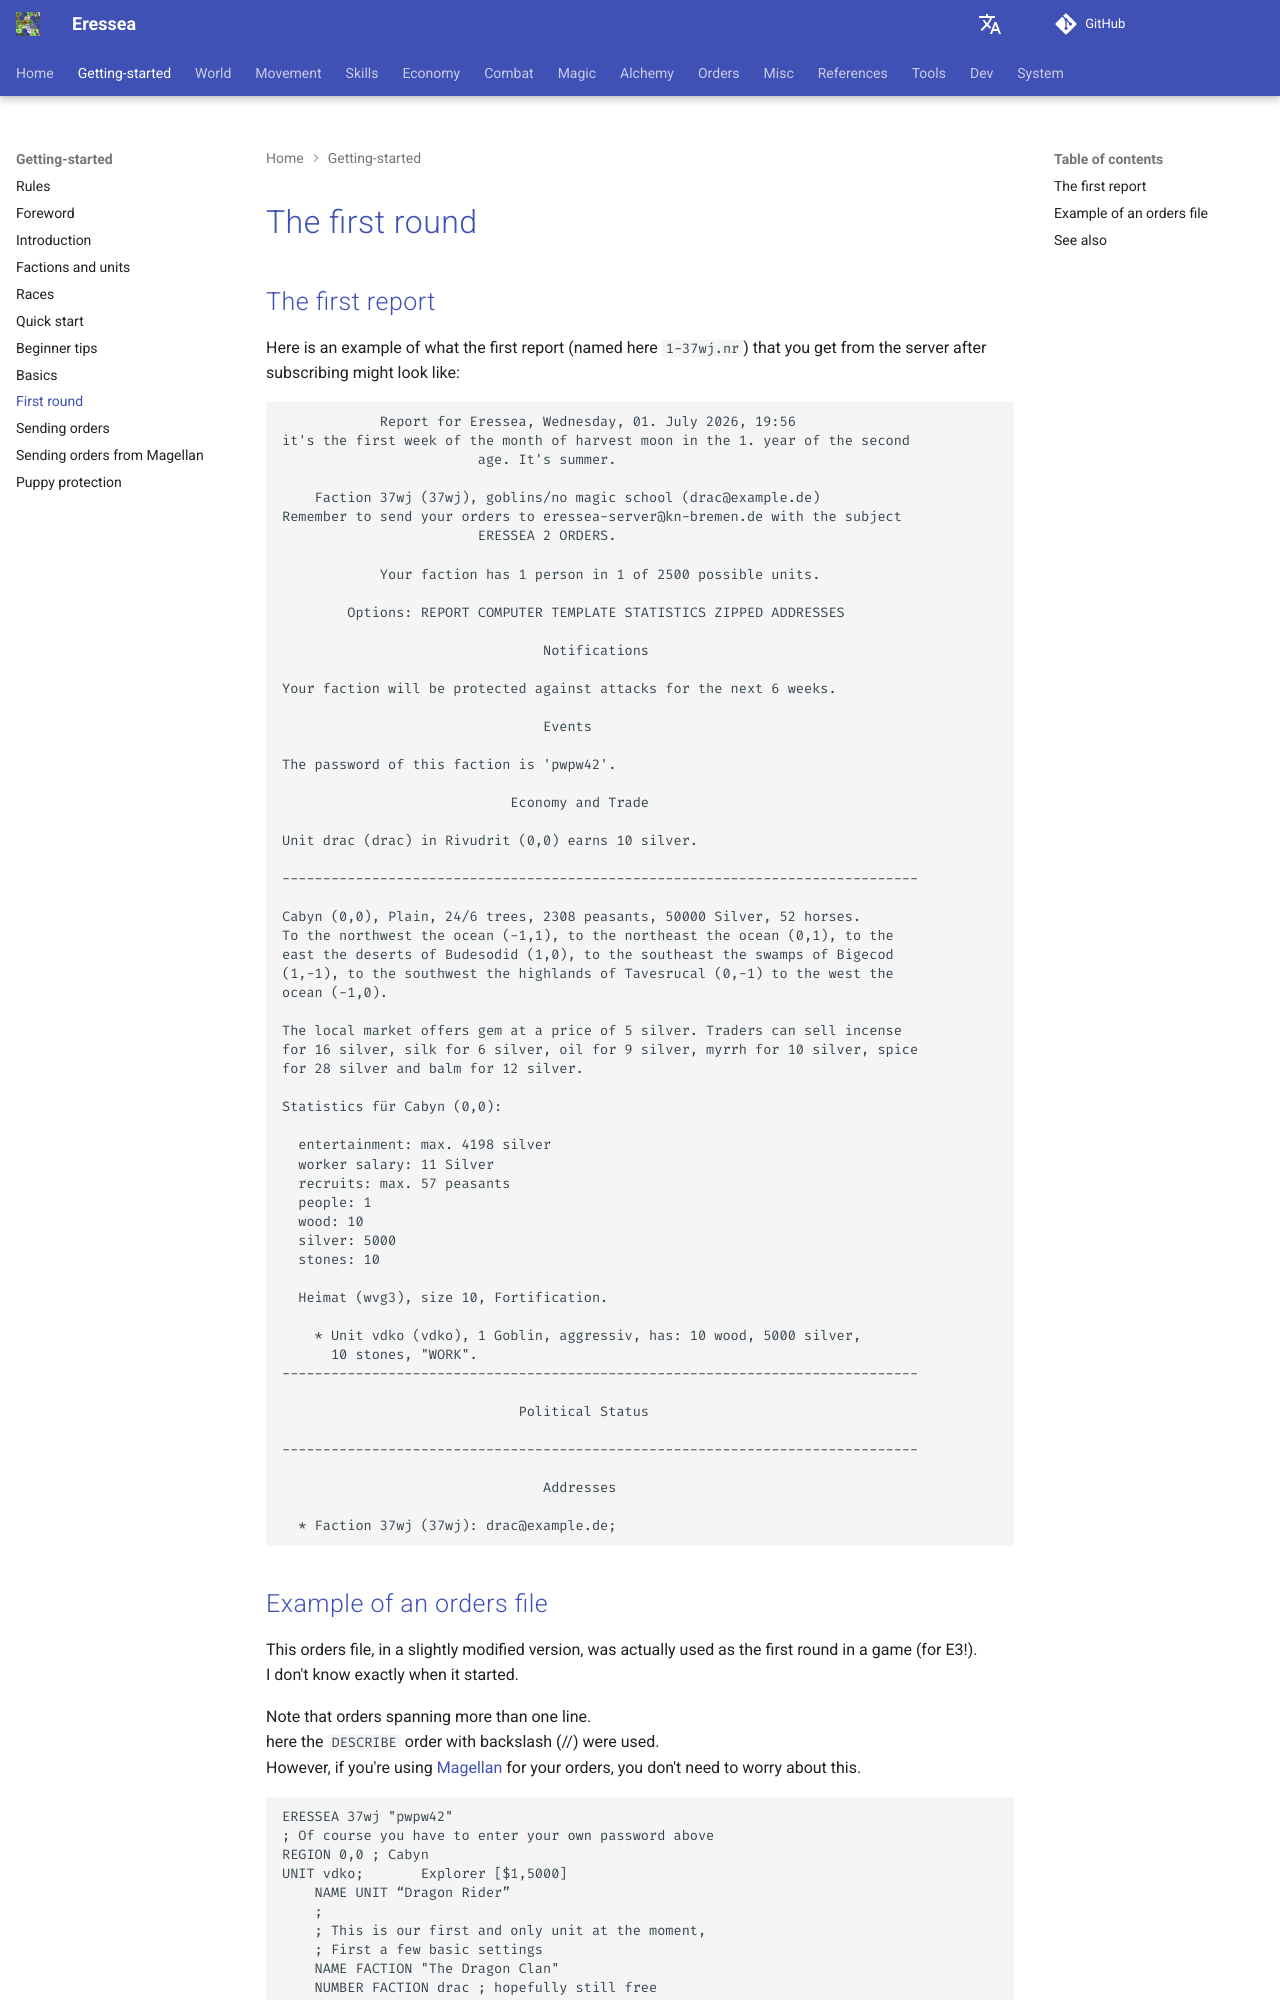

repository: zendev1710/eressea-doc · page: getting-started/first-round/index.html · generator: mkdocs

---
# cSpell:locale en-GB
alias: first-round
---

[](){ #first-round-id }

# The first round

## The first report

Here is an example of what the first report (named here `1-37wj.nr`) that you get from the server after subscribing might look like:

```text
            Report for Eressea, Wednesday, 01. July 2026, 19:56
it's the first week of the month of harvest moon in the 1. year of the second
                        age. It's summer.

    Faction 37wj (37wj), goblins/no magic school (drac@example.de)
Remember to send your orders to eressea-server@kn-bremen.de with the subject
                        ERESSEA 2 ORDERS.

            Your faction has 1 person in 1 of 2500 possible units.

        Options: REPORT COMPUTER TEMPLATE STATISTICS ZIPPED ADDRESSES

                                Notifications

Your faction will be protected against attacks for the next 6 weeks.

                                Events

The password of this faction is 'pwpw42'.

                            Economy and Trade

Unit drac (drac) in Rivudrit (0,0) earns 10 silver.

------------------------------------------------------------------------------

Cabyn (0,0), Plain, 24/6 trees, 2308 peasants, 50000 Silver, 52 horses.
To the northwest the ocean (-1,1), to the northeast the ocean (0,1), to the
east the deserts of Budesodid (1,0), to the southeast the swamps of Bigecod
(1,-1), to the southwest the highlands of Tavesrucal (0,-1) to the west the
ocean (-1,0).

The local market offers gem at a price of 5 silver. Traders can sell incense
for 16 silver, silk for 6 silver, oil for 9 silver, myrrh for 10 silver, spice
for 28 silver and balm for 12 silver.

Statistics für Cabyn (0,0):

  entertainment: max. 4198 silver
  worker salary: 11 Silver
  recruits: max. 57 peasants
  people: 1
  wood: 10
  silver: 5000
  stones: 10

  Heimat (wvg3), size 10, Fortification.

    * Unit vdko (vdko), 1 Goblin, aggressiv, has: 10 wood, 5000 silver,
      10 stones, "WORK".
------------------------------------------------------------------------------

                             Political Status

------------------------------------------------------------------------------

                                Addresses

  * Faction 37wj (37wj): drac@example.de;
```
